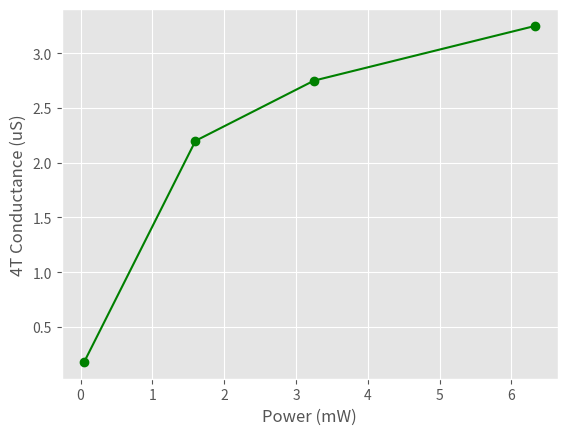

Python code for this plot:
"""
Setup:
4T Measurement of Conductance (Lockin-time) vs. Different Power levels (Power was measured going into the enclosure)
20mV AC 13Hz Lockin Signal
[redacted]
"""

import numpy as np
import matplotlib.pyplot as plt
import matplotlib

matplotlib.style.use('ggplot')

power = np.array([0.05, 1.6, 3.25, 6.33])
signal = np.array([0.18, 2.2, 2.75, 3.25])
sig = np.array([2.75, 3.03, 3.45, 3.6, 3.88, 3.98])

sig2 = np.array([0.6, 1.05, 1.7, 2.2, 2.53, 2.53])
plt.plot(power, signal, 'go-')
# plt.plot(power, sig2, 'ro-')
plt.xlabel('Power (mW)')
plt.ylabel('4T Conductance (uS)')
plt.show()
